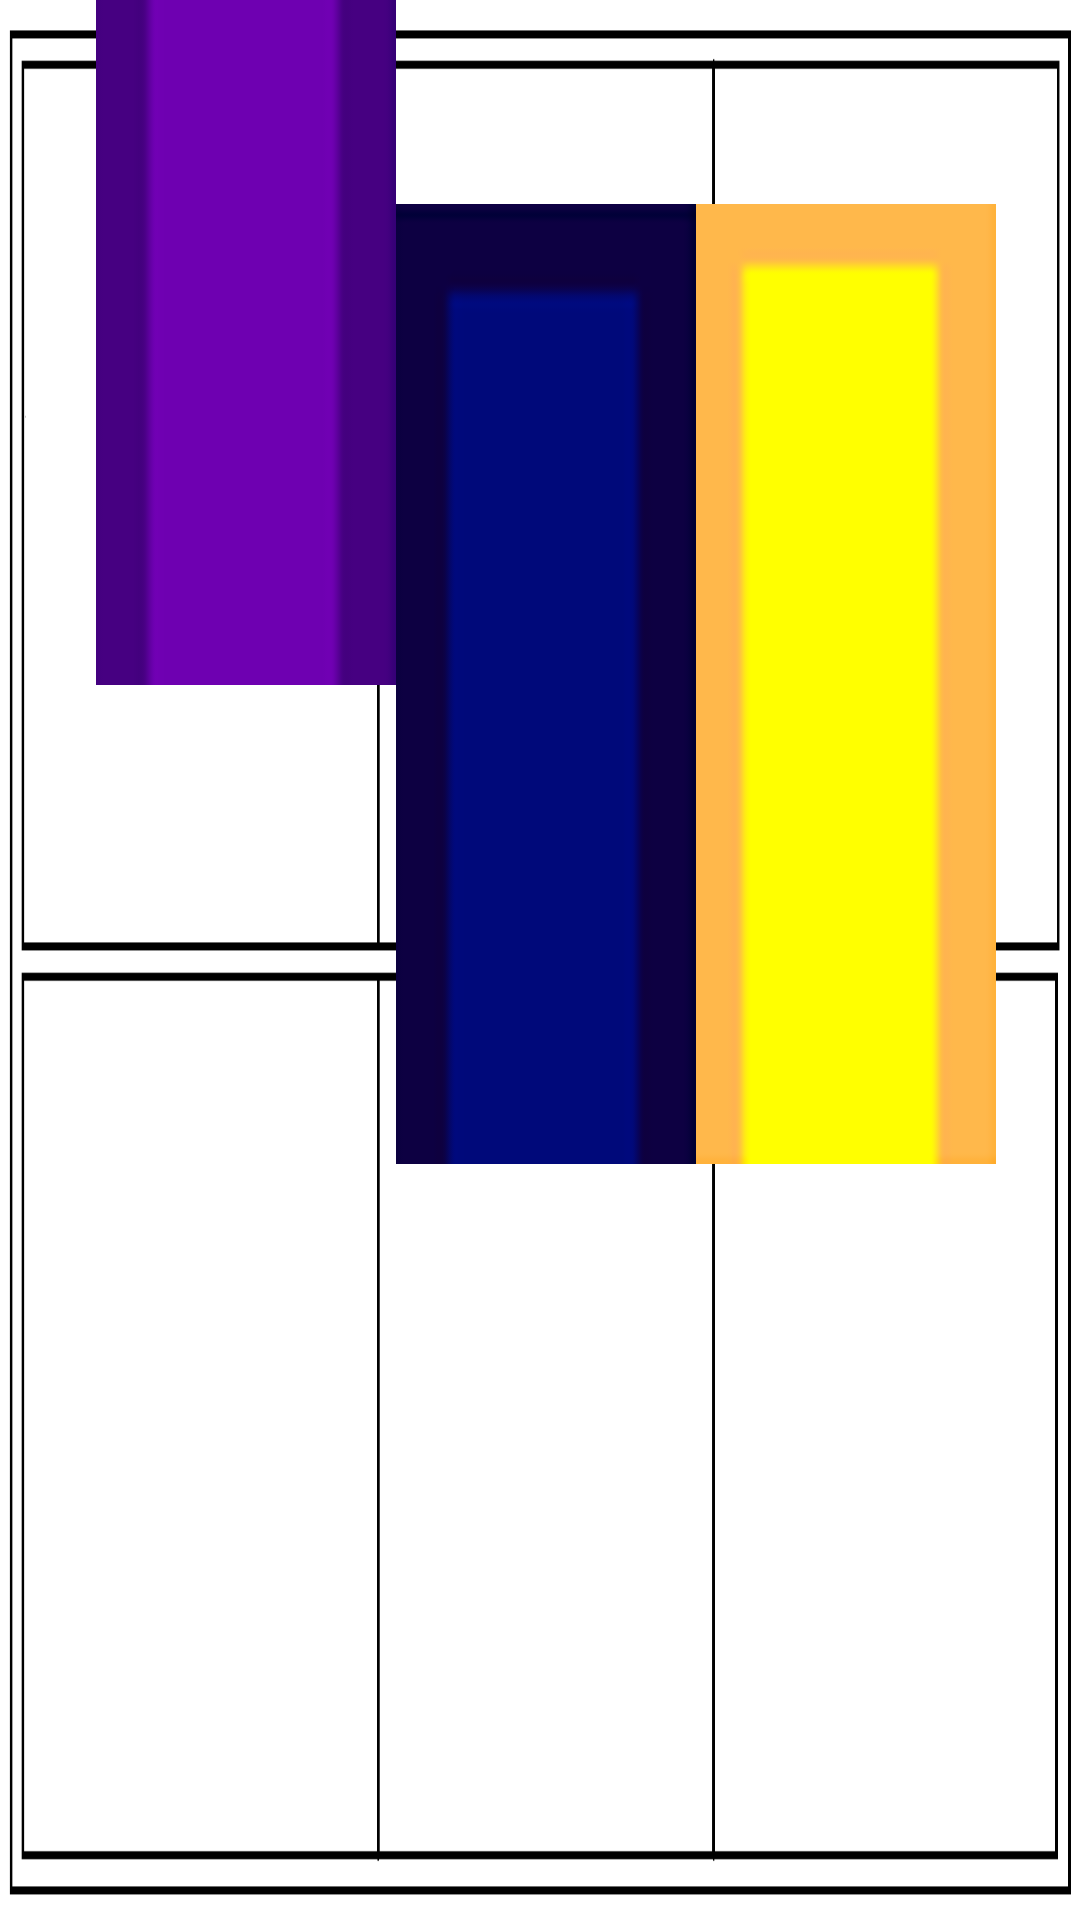

Android layout source for this screen:
<!-- AndroidManifest.xml: application theme Theme.StudyViewer -->
<!-- res/layout/library_three_two.xml -->
<?xml version="1.0" encoding="utf-8"?>
<androidx.constraintlayout.widget.ConstraintLayout
    xmlns:android="http://schemas.android.com/apk/res/android"
    xmlns:tools="http://schemas.android.com/tools"
    xmlns:app="http://schemas.android.com/apk/res-auto"
    android:id="@+id/library_three_two"
    android:layout_width="match_parent"
    android:layout_height="match_parent"
    android:background="@drawable/bookshelf">

    <ImageButton
        android:id="@+id/book1"
        android:layout_width="100dp"
        android:layout_height="320dp"

        android:layout_marginStart="32dp"
        android:layout_marginBottom="412dp"
        android:background="@drawable/closed_book_purple"
        android:contentDescription="언어, 문학"

        app:layout_constraintBottom_toBottomOf="parent"
        app:layout_constraintStart_toStartOf="parent" />

    <ImageButton
        android:id="@+id/book2"
        android:layout_width="100dp"
        android:layout_height="320dp"

        android:layout_marginTop="68dp"
        android:background="@drawable/closed_book_indigo"
        android:contentDescription="인문과학"
        app:layout_constraintEnd_toStartOf="@+id/book3"
        app:layout_constraintHorizontal_bias="0.0"
        app:layout_constraintLeft_toRightOf="@id/book1"
        app:layout_constraintStart_toEndOf="@+id/book1"
        app:layout_constraintTop_toTopOf="parent" />

    <ImageButton
        android:id="@+id/book3"
        android:layout_width="100dp"
        android:layout_height="320dp"
        android:layout_marginTop="68dp"
        android:background="@drawable/closed_book_yellow"
        android:contentDescription="상경"
        app:layout_constraintStart_toEndOf="@+id/book2"
        app:layout_constraintTop_toTopOf="parent" />

    <ImageButton
        android:id="@+id/book4"
        android:layout_width="100dp"
        android:layout_height="320dp"
        android:layout_marginTop="68dp"
        android:background="@drawable/closed_book_green"
        android:contentDescription="인문과학"
        app:layout_constraintStart_toEndOf="@+id/book3"
        app:layout_constraintTop_toTopOf="parent" />

    <ImageButton
        android:id="@+id/book5"
        android:layout_width="100dp"
        android:layout_height="320dp"
        android:layout_marginStart="40dp"
        android:layout_marginTop="68dp"
        android:background="@drawable/closed_book_blue"
        android:contentDescription="인문과학"
        app:layout_constraintStart_toEndOf="@id/book4"
        app:layout_constraintTop_toTopOf="parent" />

    <ImageButton
        android:id="@+id/book6"
        android:layout_width="100dp"
        android:layout_height="320dp"
        android:layout_marginTop="68dp"
        android:background="@drawable/closed_book_red"
        android:contentDescription="인문과학"
        app:layout_constraintBottom_toBottomOf="parent"
        app:layout_constraintLeft_toRightOf="@id/book5"
        app:layout_constraintTop_toTopOf="parent"
        app:layout_constraintVertical_bias="0.0" />

</androidx.constraintlayout.widget.ConstraintLayout>
<!-- resources referenced by this layout -->
<resources>
  <!-- drawable bookshelf: jpg bitmap (drawable, 11965 bytes) -->
  <!-- drawable closed_book_blue: png bitmap (drawable, 1719 bytes) -->
  <!-- drawable closed_book_indigo: png bitmap (drawable, 1742 bytes) -->
  <!-- drawable closed_book_purple: png bitmap (drawable, 1600 bytes) -->
  <!-- drawable closed_book_red: png bitmap (drawable, 1504 bytes) -->
  <!-- drawable closed_book_yellow: png bitmap (drawable, 2026 bytes) -->
  <style name="Theme.StudyViewer" parent="Base.Theme.StudyViewer" />
  <style name="Base.Theme.StudyViewer" parent="Theme.Material3.DayNight.NoActionBar">
          
          
      </style>
</resources>
